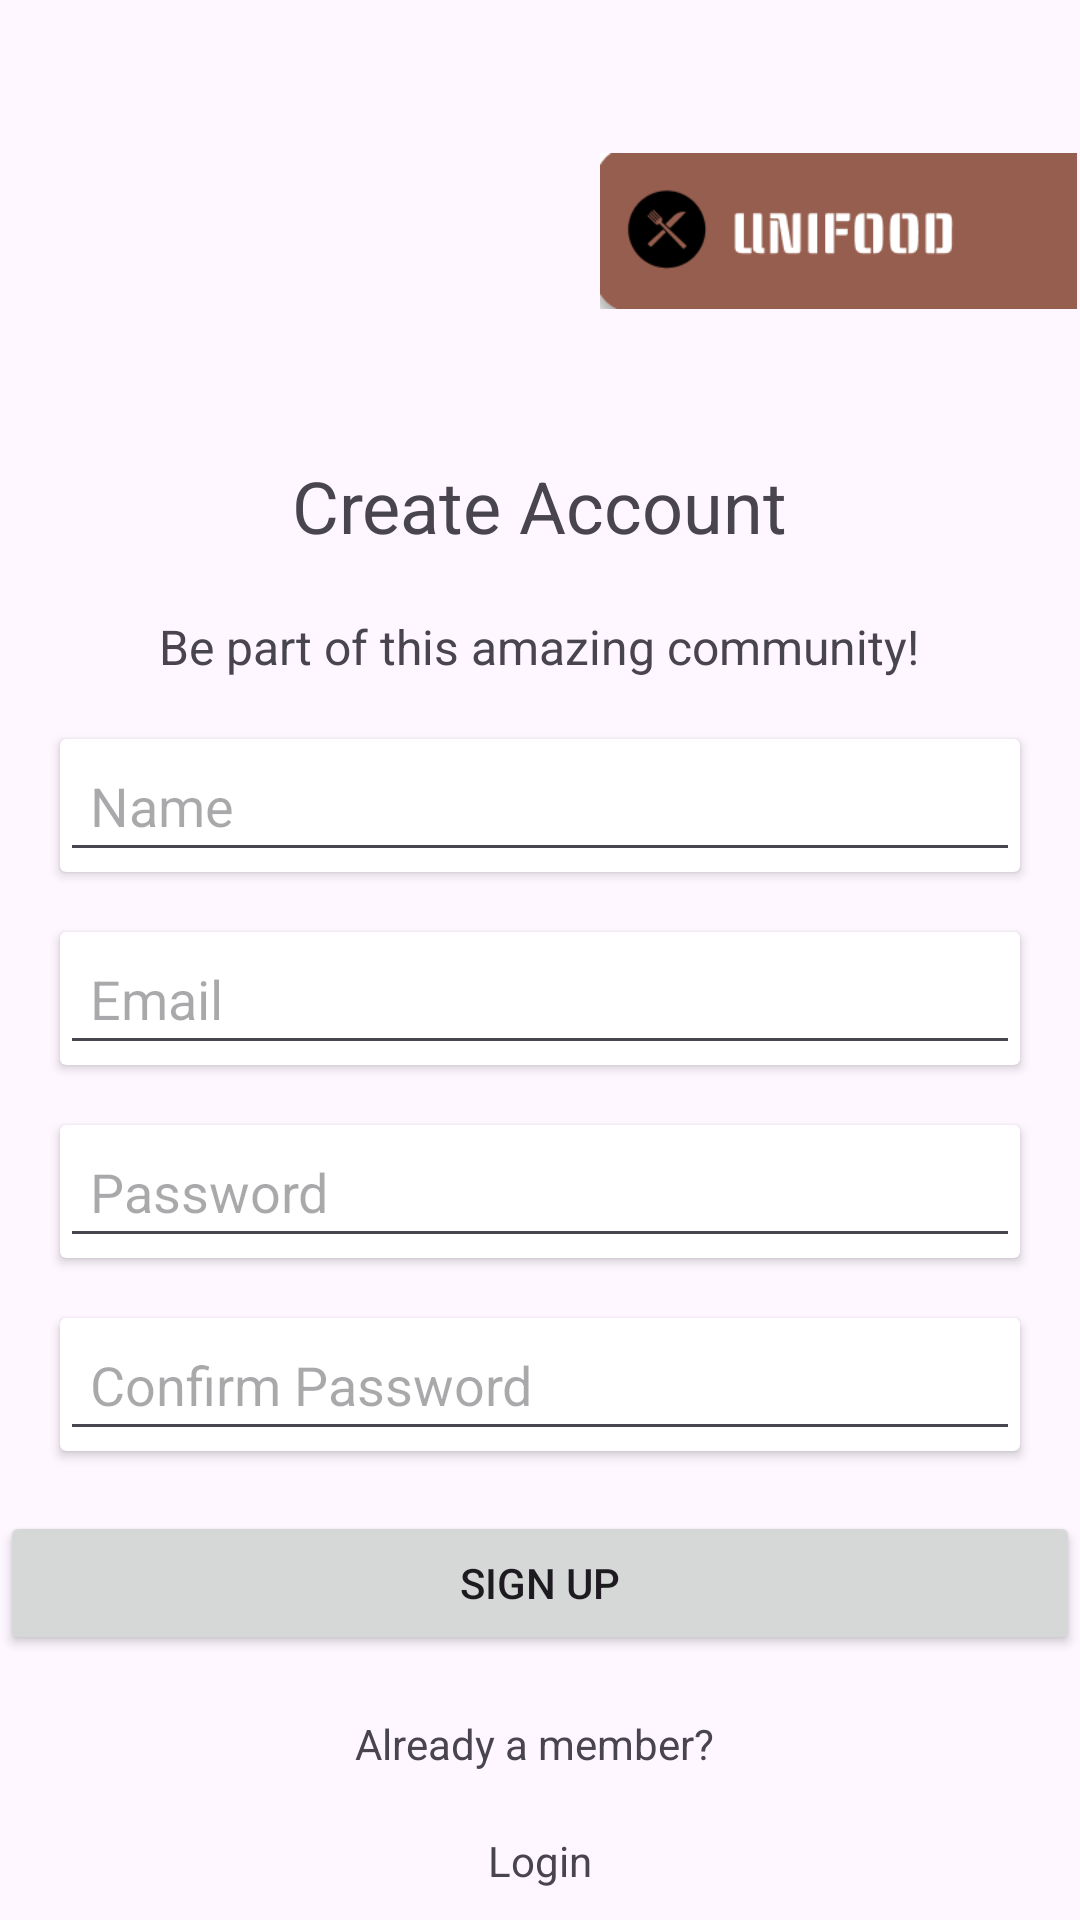

This screen was rendered from an Android layout file. Write that file and the resources it references.
<!-- AndroidManifest.xml: application theme Theme.UniFood -->
<!-- res/layout/activity_signup.xml -->
<?xml version="1.0" encoding="utf-8"?>
<RelativeLayout xmlns:android="http://schemas.android.com/apk/res/android"
    xmlns:tools="http://schemas.android.com/tools"
    android:layout_width="match_parent"
    android:layout_height="match_parent">

    

    <ImageView
        android:id="@+id/logoImageView"
        android:layout_width="159dp"
        android:layout_height="114dp"
        android:layout_alignParentEnd="true"
        android:layout_marginTop="20dp"
        android:layout_marginEnd="1dp"
        android:src="@drawable/logo_unifood" />

    <ScrollView
        android:layout_width="match_parent"
        android:layout_height="match_parent"
        android:layout_below="@id/logoImageView"
        android:layout_marginTop="-32dp">

        <LinearLayout
            android:layout_width="match_parent"
            android:layout_height="wrap_content"
            android:gravity="center"
            android:orientation="vertical">

            <TextView
                android:id="@+id/titleTextView"
                android:layout_width="wrap_content"
                android:layout_height="wrap_content"
                android:layout_marginTop="50dp"
                android:text="Create Account"
                android:textSize="24sp" />

            <TextView
                android:id="@+id/subtitleTextView"
                android:layout_width="wrap_content"
                android:layout_height="wrap_content"
                android:layout_marginTop="20dp"
                android:text="Be part of this amazing community!"
                android:textSize="16sp" />

            
            <androidx.cardview.widget.CardView
                android:layout_width="match_parent"
                android:layout_height="wrap_content"
                android:layout_marginStart="20dp"
                android:layout_marginTop="20dp"
                android:layout_marginEnd="20dp"
                android:elevation="4dp">

                <EditText
                    android:id="@+id/nameEditText"
                    android:layout_width="match_parent"
                    android:layout_height="wrap_content"
                    android:hint="Name"
                    android:inputType="text"
                    android:padding="10dp" />
            </androidx.cardview.widget.CardView>

            <androidx.cardview.widget.CardView
                android:layout_width="match_parent"
                android:layout_height="wrap_content"
                android:layout_marginStart="20dp"
                android:layout_marginTop="20dp"
                android:layout_marginEnd="20dp"
                android:elevation="4dp">

                <EditText
                    android:id="@+id/emailEditText"
                    android:layout_width="match_parent"
                    android:layout_height="wrap_content"
                    android:hint="Email"
                    android:inputType="textEmailAddress"
                    android:padding="10dp" />
            </androidx.cardview.widget.CardView>

            <androidx.cardview.widget.CardView
                android:layout_width="match_parent"
                android:layout_height="wrap_content"
                android:layout_marginStart="20dp"
                android:layout_marginTop="20dp"
                android:layout_marginEnd="20dp"
                android:elevation="4dp">

                <EditText
                    android:id="@+id/passwordEditText"
                    android:layout_width="match_parent"
                    android:layout_height="wrap_content"
                    android:hint="Password"
                    android:inputType="textPassword"
                    android:padding="10dp" />
            </androidx.cardview.widget.CardView>

            <androidx.cardview.widget.CardView
                android:layout_width="match_parent"
                android:layout_height="wrap_content"
                android:layout_marginStart="20dp"
                android:layout_marginTop="20dp"
                android:layout_marginEnd="20dp"
                android:elevation="4dp">

                <EditText
                    android:id="@+id/confirmPasswordEditText"
                    android:layout_width="match_parent"
                    android:layout_height="wrap_content"
                    android:hint="Confirm Password"
                    android:inputType="textPassword"
                    android:padding="10dp" />
            </androidx.cardview.widget.CardView>

            
            <Button
                android:id="@+id/signUpButton"
                android:layout_width="match_parent"
                android:layout_height="wrap_content"
                android:layout_marginTop="20dp"
                android:text="Sign Up" />

            <TextView
                android:id="@+id/loginTextView"
                android:layout_width="wrap_content"
                android:layout_height="wrap_content"
                android:layout_marginTop="20dp"
                android:text="Already a member? " />

            <TextView
                android:id="@+id/loginLinkTextView"
                android:layout_width="wrap_content"
                android:layout_height="wrap_content"
                android:layout_marginTop="20dp"
                android:text="Login" />

        </LinearLayout>

    </ScrollView>

</RelativeLayout>
<!-- resources referenced by this layout -->
<resources>
  <!-- drawable logo_unifood: png bitmap (drawable, 5092 bytes) -->
  <style name="Theme.UniFood" parent="Base.Theme.UniFood" />
  <style name="Base.Theme.UniFood" parent="Theme.Material3.DayNight.NoActionBar">
          
          
      </style>
</resources>
